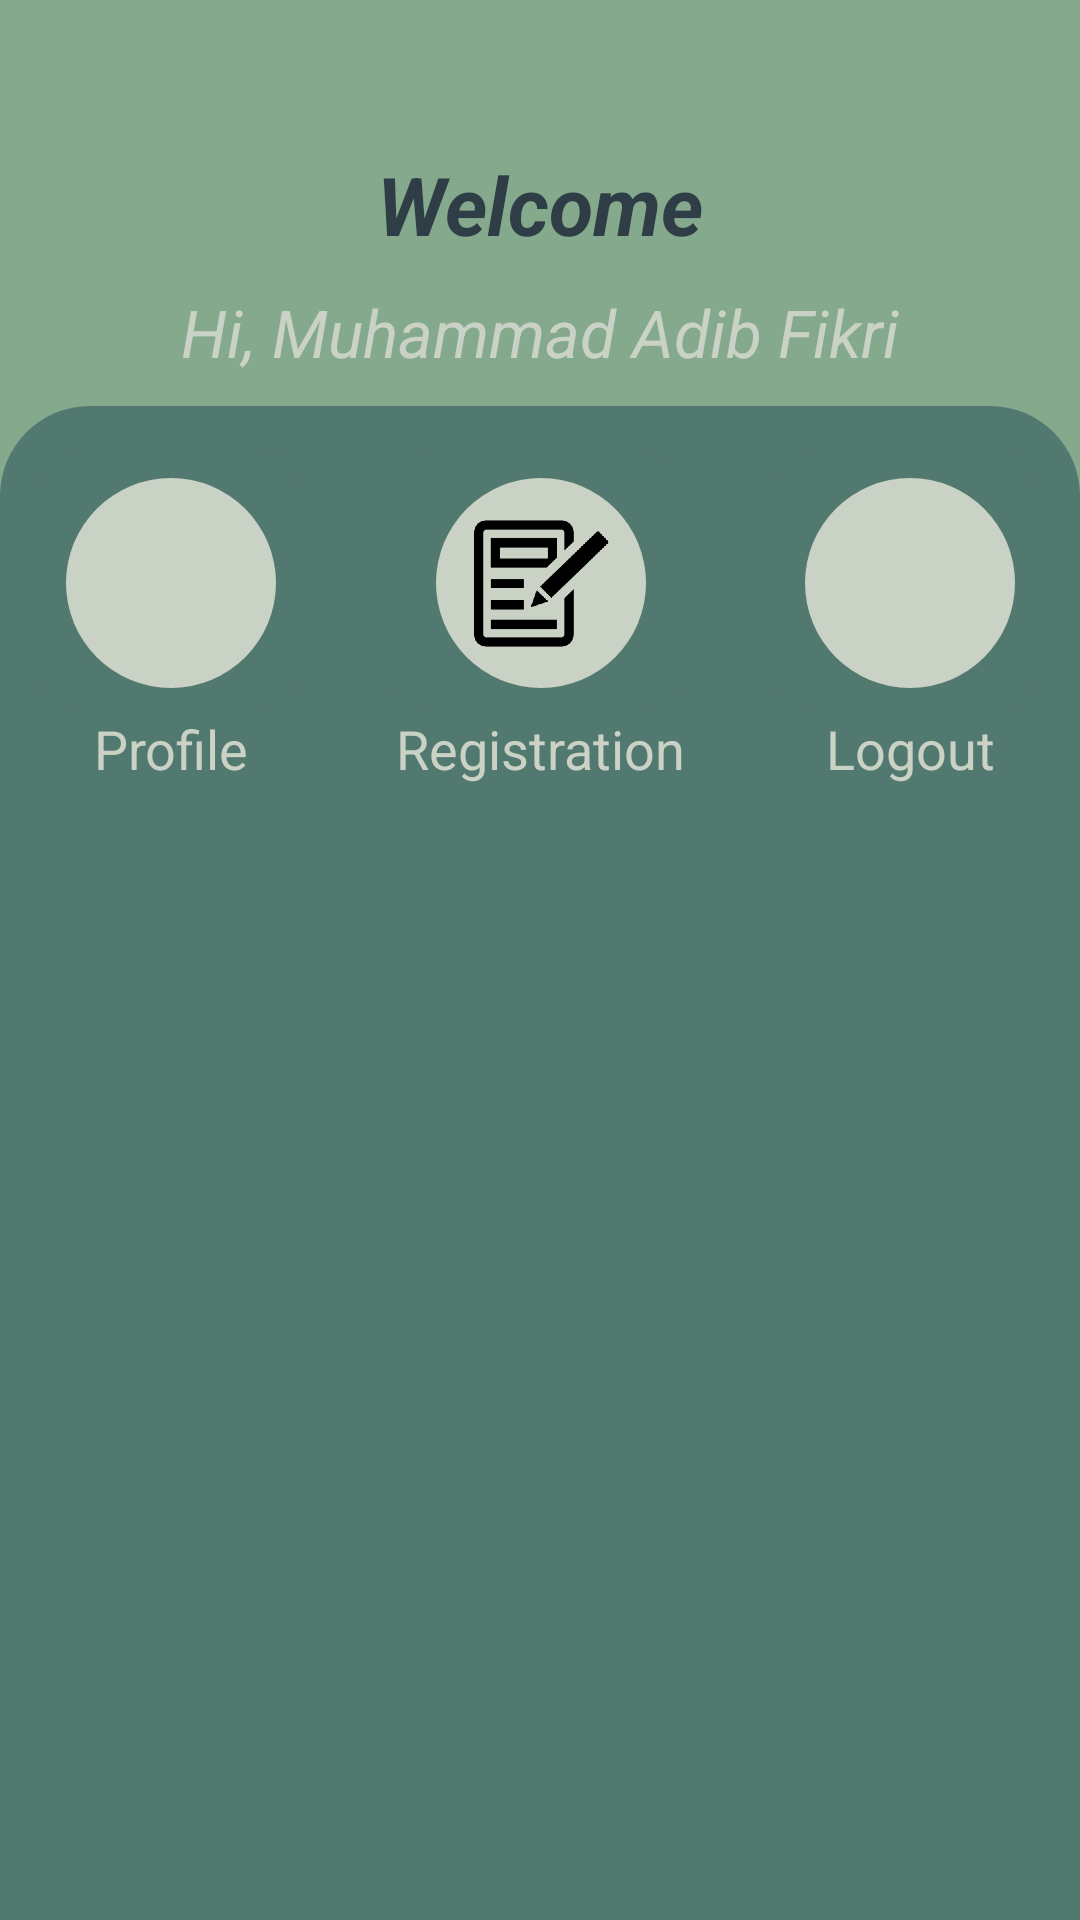

Produce the Android XML layout that renders to this screen, including the resource entries it uses.
<!-- AndroidManifest.xml: application theme Theme.KEJORA -->
<!-- res/layout/activity_main_menu_management.xml -->
<?xml version="1.0" encoding="utf-8"?>
<androidx.constraintlayout.widget.ConstraintLayout xmlns:android="http://schemas.android.com/apk/res/android"
    xmlns:app="http://schemas.android.com/apk/res-auto"
    xmlns:tools="http://schemas.android.com/tools"
    android:layout_width="match_parent"
    android:layout_height="match_parent"
    android:background="#84a98c"
    tools:context=".MainMenu_Management">

    <ImageView
        android:id="@+id/Profile_Pic"
        android:layout_width="wrap_content"
        android:layout_height="wrap_content"
        android:layout_marginTop="40dp"
        app:layout_constraintEnd_toEndOf="parent"
        app:layout_constraintStart_toStartOf="parent"
        app:layout_constraintTop_toTopOf="parent"
        tools:srcCompat="@tools:sample/avatars" />

    <TextView
        android:id="@+id/textView"
        android:layout_width="wrap_content"
        android:layout_height="wrap_content"
        android:layout_marginTop="10dp"
        android:text="Welcome"
        android:textColor="#2f3e46"
        android:textSize="27sp"
        android:textStyle="bold|italic"
        app:layout_constraintEnd_toEndOf="@+id/Profile_Pic"
        app:layout_constraintStart_toStartOf="@+id/Profile_Pic"
        app:layout_constraintTop_toBottomOf="@+id/Profile_Pic" />

    <TextView
        android:id="@+id/Welcome_Name"
        android:layout_width="wrap_content"
        android:layout_height="wrap_content"
        android:layout_marginTop="10dp"
        android:text="Hi, Muhammad Adib Fikri"
        android:textColor="#cad2c5"
        android:textSize="22sp"
        android:textStyle="italic"
        app:layout_constraintEnd_toEndOf="@+id/textView"
        app:layout_constraintStart_toStartOf="@+id/textView"
        app:layout_constraintTop_toBottomOf="@+id/textView" />

    <androidx.constraintlayout.widget.ConstraintLayout
        android:layout_width="match_parent"
        android:layout_height="0dp"
        android:layout_marginTop="10dp"
        android:background="@drawable/bottom_background_1"
        app:layout_constraintBottom_toBottomOf="parent"
        app:layout_constraintEnd_toEndOf="parent"
        app:layout_constraintStart_toStartOf="parent"
        app:layout_constraintTop_toBottomOf="@+id/Welcome_Name">

        <TableLayout
            android:layout_width="match_parent"
            android:layout_height="match_parent">

            <TableRow
                android:layout_width="match_parent"
                android:layout_height="match_parent"
                android:gravity="center">

                <LinearLayout
                    android:layout_width="match_parent"
                    android:layout_height="wrap_content"
                    android:layout_margin="16dp"
                    android:orientation="vertical">

                    <androidx.constraintlayout.widget.ConstraintLayout
                        android:layout_width="match_parent"
                        android:layout_height="match_parent"
                        android:background="@drawable/white_btn_background">

                        <ImageView
                            android:id="@+id/profile_btn"
                            android:layout_width="wrap_content"
                            android:layout_height="wrap_content"
                            android:layout_margin="8dp"
                            app:layout_constraintBottom_toBottomOf="parent"
                            app:layout_constraintEnd_toEndOf="parent"
                            app:layout_constraintStart_toStartOf="parent"
                            app:layout_constraintTop_toTopOf="parent"
                            app:srcCompat="@drawable/circle_1" />

                        <ImageView
                            android:id="@+id/imageView6"
                            android:layout_width="45dp"
                            android:layout_height="45dp"
                            app:layout_constraintBottom_toBottomOf="@+id/profile_btn"
                            app:layout_constraintEnd_toEndOf="@+id/profile_btn"
                            app:layout_constraintStart_toStartOf="@+id/profile_btn"
                            app:layout_constraintTop_toTopOf="@+id/profile_btn"
                            app:srcCompat="@drawable/person" />
                    </androidx.constraintlayout.widget.ConstraintLayout>

                    <TextView
                        android:id="@+id/textView4"
                        android:layout_width="match_parent"
                        android:layout_height="wrap_content"
                        android:text="Profile"
                        android:textAlignment="center"
                        android:textColor="#cad2c5"
                        android:textSize="18sp" />
                </LinearLayout>

                <LinearLayout
                    android:layout_width="match_parent"
                    android:layout_height="wrap_content"
                    android:layout_margin="16dp"
                    android:orientation="vertical">

                    <androidx.constraintlayout.widget.ConstraintLayout
                        android:id="@+id/constraintLayout_Registration"
                        android:layout_width="match_parent"
                        android:layout_height="match_parent"
                        android:background="@drawable/white_btn_background">

                        <ImageView
                            android:id="@+id/registration_btn"
                            android:layout_width="wrap_content"
                            android:layout_height="wrap_content"
                            android:layout_margin="8dp"
                            app:layout_constraintBottom_toBottomOf="parent"
                            app:layout_constraintEnd_toEndOf="parent"
                            app:layout_constraintStart_toStartOf="parent"
                            app:layout_constraintTop_toTopOf="parent"
                            app:srcCompat="@drawable/circle_1" />

                        <ImageView
                            android:layout_width="45dp"
                            android:layout_height="45dp"
                            app:layout_constraintBottom_toBottomOf="@+id/registration_btn"
                            app:layout_constraintEnd_toEndOf="@+id/registration_btn"
                            app:layout_constraintStart_toStartOf="@+id/registration_btn"
                            app:layout_constraintTop_toTopOf="@+id/registration_btn"
                            app:srcCompat="@drawable/registration" />
                    </androidx.constraintlayout.widget.ConstraintLayout>

                    <TextView
                        android:layout_width="match_parent"
                        android:layout_height="wrap_content"
                        android:text="Registration"
                        android:textAlignment="center"
                        android:textColor="#cad2c5"
                        android:textSize="18sp" />
                </LinearLayout>

                <LinearLayout
                    android:layout_width="match_parent"
                    android:layout_height="wrap_content"
                    android:layout_margin="16dp"
                    android:orientation="vertical">

                    <androidx.constraintlayout.widget.ConstraintLayout
                        android:layout_width="match_parent"
                        android:layout_height="match_parent"
                        android:background="@drawable/white_btn_background">

                        <ImageView
                            android:id="@+id/logout_btn"
                            android:layout_width="wrap_content"
                            android:layout_height="wrap_content"
                            android:layout_margin="8dp"
                            app:layout_constraintBottom_toBottomOf="parent"
                            app:layout_constraintEnd_toEndOf="parent"
                            app:layout_constraintStart_toStartOf="parent"
                            app:layout_constraintTop_toTopOf="parent"
                            app:srcCompat="@drawable/circle_1" />

                        <ImageView
                            android:layout_width="45dp"
                            android:layout_height="45dp"
                            app:layout_constraintBottom_toBottomOf="@+id/logout_btn"
                            app:layout_constraintEnd_toEndOf="@+id/logout_btn"
                            app:layout_constraintStart_toStartOf="@+id/logout_btn"
                            app:layout_constraintTop_toTopOf="@+id/logout_btn"
                            app:srcCompat="@drawable/logout" />
                    </androidx.constraintlayout.widget.ConstraintLayout>

                    <TextView
                        android:layout_width="match_parent"
                        android:layout_height="wrap_content"
                        android:text="Logout"
                        android:textAlignment="center"
                        android:textColor="#cad2c5"
                        android:textSize="18sp" />
                </LinearLayout>

            </TableRow>

        </TableLayout>
    </androidx.constraintlayout.widget.ConstraintLayout>


</androidx.constraintlayout.widget.ConstraintLayout>
<!-- resources referenced by this layout -->
<resources>
  <!-- drawable bottom_background_1 (drawable) -->
  <?xml version="1.0" encoding="utf-8"?>
  <selector xmlns:android="http://schemas.android.com/apk/res/android">
    <item>
        <shape android:shape="rectangle">
            <solid android:color="#52796f"/>
            <corners android:topLeftRadius="30dp" android:topRightRadius="30dp"/>
        </shape>
    </item>
  </selector>
  <!-- drawable circle_1 (drawable) -->
  <?xml version="1.0" encoding="utf-8"?>
  <selector xmlns:android="http://schemas.android.com/apk/res/android">
  <item>
      <shape android:shape="oval">
          <solid android:color="#cad2c5"/>
          <size
              android:width="70dp"
              android:height="70dp"/>
      </shape>
  </item>
  </selector>
  <!-- drawable registration: png bitmap (drawable, 18185 bytes) -->
  <!-- drawable white_btn_background (drawable) -->
  <?xml version="1.0" encoding="utf-8"?>
  <selector xmlns:android="http://schemas.android.com/apk/res/android">
  <item>
      <shape android:shape="rectangle">
          <corners android:radius="10dp"/>
          <solid android:color="#52796f"/>
      </shape>
  </item>
  </selector>
  <style name="Theme.KEJORA" parent="Theme.MaterialComponents.DayNight.DarkActionBar">
          
          <item name="colorPrimary">@color/purple_500</item>
          <item name="colorPrimaryVariant">@color/purple_700</item>
          <item name="colorOnPrimary">@color/white</item>
          
          <item name="colorSecondary">@color/teal_200</item>
          <item name="colorSecondaryVariant">@color/teal_700</item>
          <item name="colorOnSecondary">@color/black</item>
          
          <item name="android:statusBarColor">?attr/colorPrimaryVariant</item>
          
      </style>
  <!-- not gathered from this repository: default colours our renderer supplied (Android Studio template values) -->
  <color name="purple_500">#FF6200EE</color>
  <color name="purple_700">#FF3700B3</color>
  <color name="teal_200">#FF03DAC5</color>
  <color name="teal_700">#FF018786</color>
  <color name="black">#FF000000</color>
  <color name="white">#FFFFFFFF</color>
</resources>
